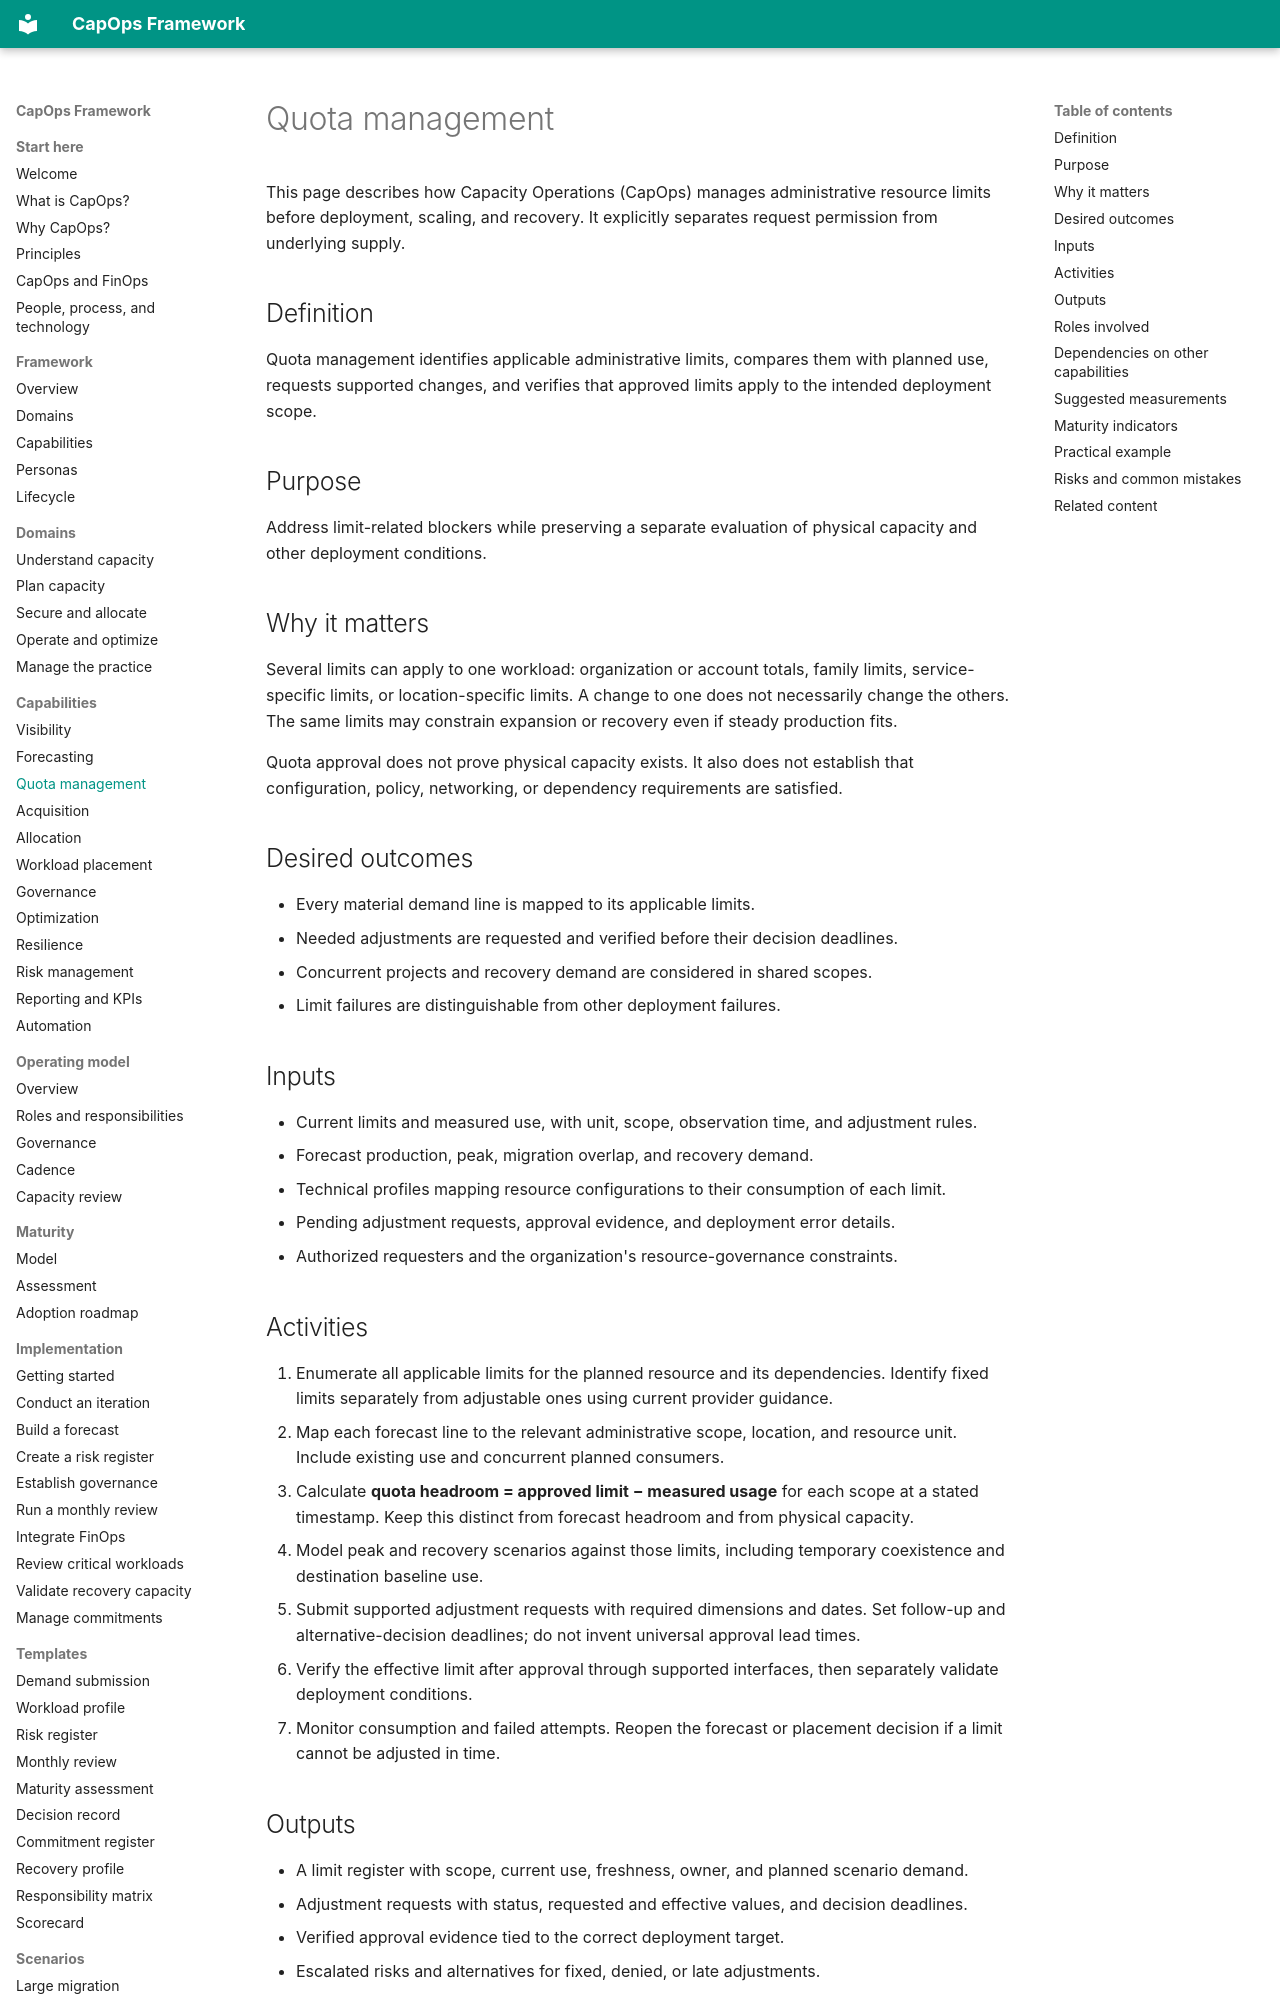

repository: froand/capops-framework · page: capabilities/quota-management/index.html · generator: mkdocs

# Quota management

This page describes how Capacity Operations (CapOps) manages administrative resource limits before deployment, scaling, and recovery. It explicitly separates request permission from underlying supply.

## Definition

Quota management identifies applicable administrative limits, compares them with planned use, requests supported changes, and verifies that approved limits apply to the intended deployment scope.

## Purpose

Address limit-related blockers while preserving a separate evaluation of physical capacity and other deployment conditions.

## Why it matters

Several limits can apply to one workload: organization or account totals, family limits, service-specific limits, or location-specific limits. A change to one does not necessarily change the others. The same limits may constrain expansion or recovery even if steady production fits.

Quota approval does not prove physical capacity exists. It also does not establish that configuration, policy, networking, or dependency requirements are satisfied.

## Desired outcomes

- Every material demand line is mapped to its applicable limits.
- Needed adjustments are requested and verified before their decision deadlines.
- Concurrent projects and recovery demand are considered in shared scopes.
- Limit failures are distinguishable from other deployment failures.

## Inputs

- Current limits and measured use, with unit, scope, observation time, and adjustment rules.
- Forecast production, peak, migration overlap, and recovery demand.
- Technical profiles mapping resource configurations to their consumption of each limit.
- Pending adjustment requests, approval evidence, and deployment error details.
- Authorized requesters and the organization's resource-governance constraints.

## Activities

1. Enumerate all applicable limits for the planned resource and its dependencies. Identify fixed limits separately from adjustable ones using current provider guidance.
2. Map each forecast line to the relevant administrative scope, location, and resource unit. Include existing use and concurrent planned consumers.
3. Calculate **quota headroom = approved limit − measured usage** for each scope at a stated timestamp. Keep this distinct from forecast headroom and from physical capacity.
4. Model peak and recovery scenarios against those limits, including temporary coexistence and destination baseline use.
5. Submit supported adjustment requests with required dimensions and dates. Set follow-up and alternative-decision deadlines; do not invent universal approval lead times.
6. Verify the effective limit after approval through supported interfaces, then separately validate deployment conditions.
7. Monitor consumption and failed attempts. Reopen the forecast or placement decision if a limit cannot be adjusted in time.

## Outputs

- A limit register with scope, current use, freshness, owner, and planned scenario demand.
- Adjustment requests with status, requested and effective values, and decision deadlines.
- Verified approval evidence tied to the correct deployment target.
- Escalated risks and alternatives for fixed, denied, or late adjustments.
